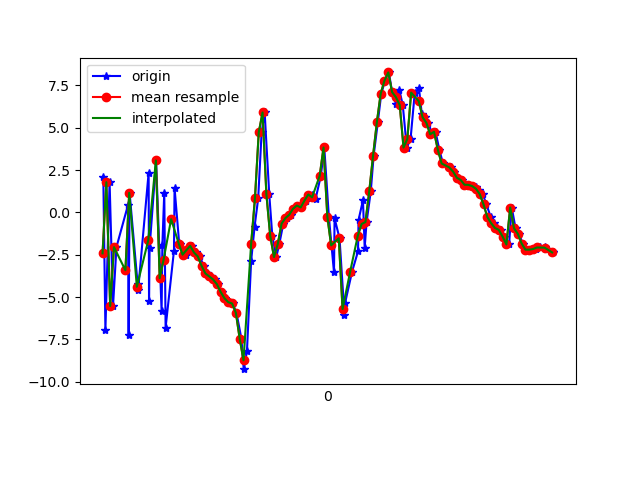

Source data for this figure (header and first rows):
1617848443524, 544087086251260, 2.105425, -1.4278805, 3.4929705
1617848443535, 544087105482030, -6.946, -3.366, -1.571
1617848443557, 544087124712800, 1.781, -1.642, -2.874
1617848443575, 544087143943570, -5.531, -2.872, 5.094
1617848443593, 544087163174340, -2.052, -1.987, -8.366
1617848443653, 544087182405110, 0.4111, -1.424, 7.717
1617848443657, 544087201635880, -7.249, -2.33, -4.373
1617848443662, 544087220866650, 1.153, -0.6136, -2.111
1617848443704, 544087240097420, -4.212, -1.867, 7.133
1617848443707, 544087259328190, -4.575, -2.18, -7.686
1617848443762, 544087278558960, 2.354, -0.08909, 2.661
1617848443764, 544087297789730, -5.213, -1.694, 3.599
1617848443767, 544087317020500, -2.089, -1.281, -8.183
1617848443801, 544087336251270, 3.069, -0.8344, 5.365
1617848443830, 544087355482040, -5.846, -2.555, 2.951
1617848443834, 544087374712810, -1.924, -1.416, -7.513
1617848443844, 544087393943580, 1.17, 0.3314, 6.125
1617848443851, 544087413174350, -6.808, -1.208, 1.498
1617848443895, 544087432405120, -2.255, -0.5792, -6.541
1617848443898, 544087451635890, 1.45, -0.2394, 7.311
1617848443922, 544087470866660, -1.792, -0.5132, -1.059
1617848443926, 544087490097430, -1.896, -0.4201, 2.73
1617848443958, 544087509328200, -2.498, -0.1921, 1.505
1617848443961, 544087528558970, -2.234, -0.005607, 2.106
1617848443985, 544087547789740, -1.994, -0.2037, 2.446
1617848443991, 544087567020510, -1.962, -1.177, 2.818
1617848444010, 544087586251280, -2.37, -2.045, 3.171
1617848444032, 544087605482050, -2.604, -1.881, 3.231
1617848444050, 544087624712820, -3.162, -1.693, 3.24
1617848444070, 544087643943590, -3.61, -1.931, 3.325
1617848444087, 544087663174360, -3.783, -1.446, 3.088
1617848444108, 544087682405130, -3.963, -0.6084, 2.354
1617848444127, 544087701635900, -4.237, -0.1735, 2.049
1617848444146, 544087720866670, -4.702, -0.1202, 2.138
1617848444162, 544087740097440, -5.072, 0.1339, 1.795
1617848444183, 544087759328210, -5.306, 0.3453, 1.699
1617848444203, 544087778678829, -5.383, 3.408, 2.465
1617848444223, 544087797909599, -5.938, 10.31, 3.152
1617848444249, 544087817140369, -7.465, 11.31, 2.817
1617848444261, 544087836371139, -9.263, 5.691, 2.951
1617848444278, 544087855601909, -8.217, 1.225, 4.561
1617848444300, 544087874832679, -2.879, -0.04973, 3.279
1617848444318, 544087894063449, -0.8514, -0.5408, 2.747
1617848444337, 544087913294219, 0.8238, -3.09, 1.379
1617848444355, 544087932524989, 4.723, -8.515, 2.873
1617848444371, 544087951755759, 5.902, -7.225, 4.011
1617848444395, 544087970986529, 1.083, -0.9328, 2.447
1617848444411, 544087990217299, -1.37, 0.8893, 0.4549
1617848444432, 544088009448069, -2.64, -0.4641, -1.613
1617848444448, 544088028678839, -1.859, 0.156, -5.374
1617848444469, 544088047909609, -0.6612, 2.233, -6.125
1617848444487, 544088067140379, -0.3381, 3.789, -6.086
1617848444507, 544088086371149, -0.1411, 5.852, -6.918
1617848444525, 544088105601919, 0.2153, 6.096, -7.319
1617848444546, 544088124832689, 0.4035, 5.732, -6.273
1617848444563, 544088144063459, 0.2931, 5.532, -6.088
1617848444588, 544088163294229, 0.697, 5.131, -4.847
1617848444602, 544088182524999, 1.056, 3.427, -3.953
1617848444620, 544088201755769, 1.004, 2.696, -3.673
1617848444638, 544088220986539, 0.7781, 4.104, -2.556
1617848444666, 544088240217309, 2.164, 5.152, -7.009
... 63 more rows
